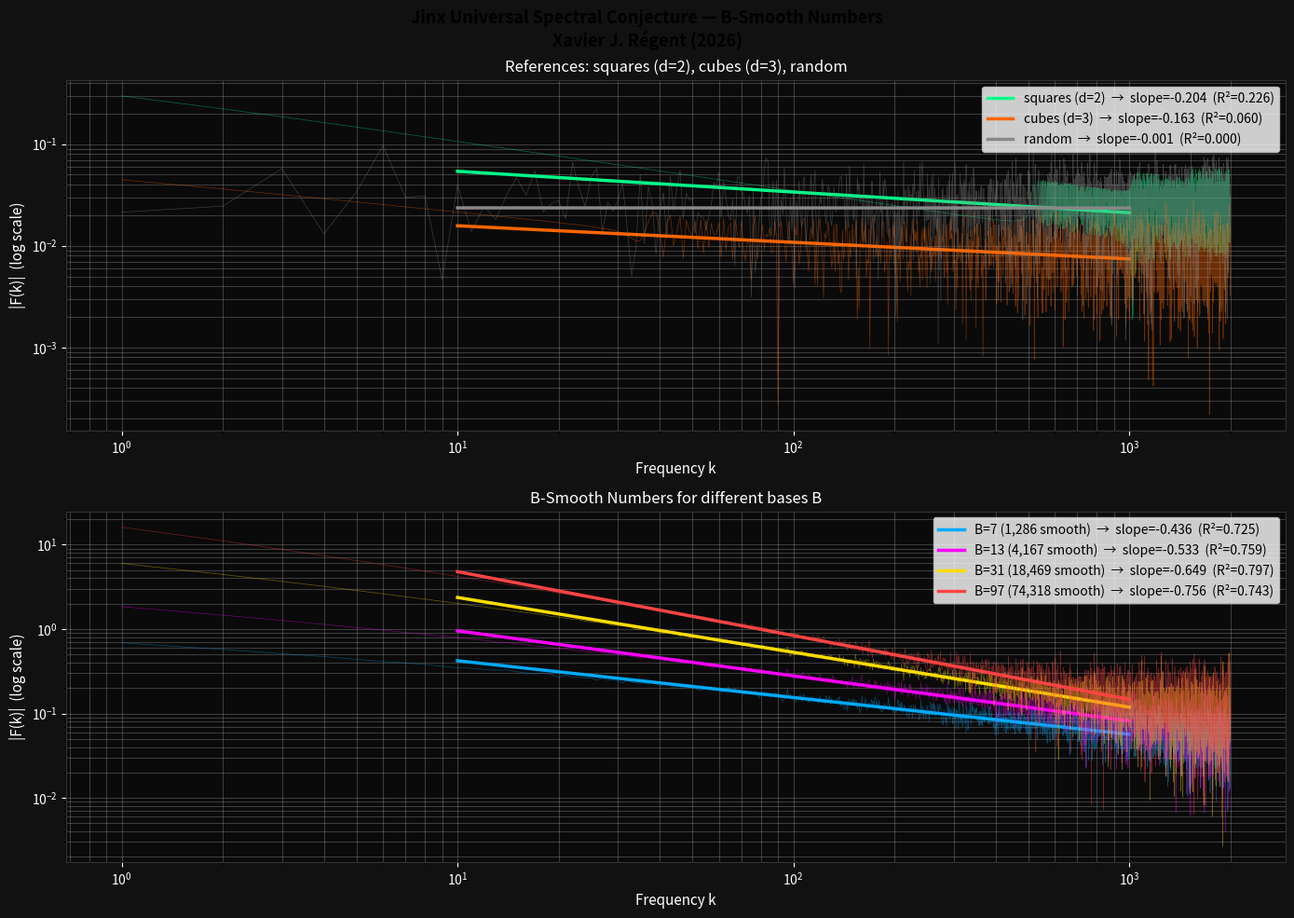

This chart was generated by the following Python code:
"""
JINX SPECTRAL ANALYSIS — B-Smooth Numbers
Empirical test: do smooth numbers have a characteristic spectral signature?
Universal conjecture: |F(k)| = O(k^{-1/d}) for any set with regular geometry.

Xavier J. Régent — 2026
"""
import numpy as np
import matplotlib.pyplot as plt
from scipy import stats
import time

# ── Parameters ───────────────────────────────────────────────────────────────
N        = 2**20          # resolution: 1,048,576 integers
B_VALUES = [7, 13, 31, 97]  # smoothness bases: {2,3,5,7}, ..., all primes ≤ B

# ── Set Generation ────────────────────────────────────────────────────────────
def sieve_primes(limit):
    """Sieve of Eratosthenes."""
    is_prime = np.ones(limit + 1, dtype=bool)
    is_prime[0:2] = False
    for i in range(2, int(limit**0.5) + 1):
        if is_prime[i]:
            is_prime[i*i::i] = False
    return np.where(is_prime)[0]

def is_B_smooth(n, primes):
    """Tests if n is B-smooth (all prime factors ≤ max(primes))."""
    for p in primes:
        while n % p == 0:
            n //= p
    return n == 1

def generate_smooth_indicator(N, B):
    """
    Generates χ_smooth(n) for n ∈ [1, N].
    Fast sieve: multiplicative propagation from primes ≤ B.
    """
    primes = sieve_primes(B)

    # smooth[n] = True if n is B-smooth
    smooth = np.zeros(N + 1, dtype=bool)
    smooth[1] = True

    # For each prime p ≤ B, mark all multiples p^a * m
    # where m is already B-smooth
    # Approach: Multiplicative BFS
    smooth_set = {1}
    frontier = [1]

    for p in primes:
        new_frontier = []
        for m in list(smooth_set):
            x = m * p
            while x <= N:
                if not smooth[x]:
                    smooth[x] = True
                    smooth_set.add(x)
                    new_frontier.append(x)
                x *= p

    # Rebuild via numpy: simpler and correct
    # Starting from scratch with the correct method
    smooth2 = np.zeros(N + 1, dtype=bool)
    smooth2[1] = True
    # For each n, divide by all primes ≤ B
    temp = np.arange(N + 1, dtype=np.int64)
    for p in primes:
        while True:
            divisible = (temp > 1) & (temp % p == 0)
            if not divisible.any():
                break
            temp[divisible] //= p
    smooth2 = (temp == 1)
    smooth2[0] = False

    indicator = smooth2.astype(np.float64)
    count = smooth2.sum()
    return indicator, count, primes

def generate_reference_sets(N):
    """Generates reference sets: squares, cubes, random."""
    sets = {}

    # Perfect squares (degree 2, expected decay k^{-1/2})
    sq = np.zeros(N + 1, dtype=np.float64)
    m = 1
    while m*m <= N:
        sq[m*m] = 1.0
        m += 1
    sets['squares (d=2)'] = (sq, 2)

    # Perfect cubes (degree 3, expected decay k^{-1/3})
    cb = np.zeros(N + 1, dtype=np.float64)
    m = 1
    while m**3 <= N:
        cb[m**3] = 1.0
        m += 1
    sets['cubes (d=3)'] = (cb, 3)

    # Random set (density comparable to squares → no decay)
    rng = np.random.default_rng(42)
    density = int(N**0.5)
    rand = np.zeros(N + 1, dtype=np.float64)
    idx = rng.choice(N, size=density, replace=False)
    rand[idx] = 1.0
    sets['random'] = (rand, None)

    return sets

# ── Spectral Analysis ─────────────────────────────────────────────────────────
def spectral_analysis(indicator, label, color, ax, k_range=(10, 1000)):
    """
    Calculates |F(k)| via FFT and fits the power law.
    Returns the measured exponent.
    """
    # Normalized FFT
    F = np.fft.rfft(indicator[1:]) / np.sqrt(len(indicator) - 1)
    freqs = np.arange(len(F))
    magnitudes = np.abs(F)

    # Fitting zone
    k_min, k_max = k_range
    mask = (freqs >= k_min) & (freqs <= k_max) & (magnitudes > 0)
    k_fit = freqs[mask]
    m_fit = magnitudes[mask]

    # Log-log regression
    log_k = np.log10(k_fit)
    log_m = np.log10(m_fit)
    slope, intercept, r, p, se = stats.linregress(log_k, log_m)

    # Plot
    ax.loglog(freqs[1:k_max*2], magnitudes[1:k_max*2],
              alpha=0.4, color=color, linewidth=0.5)
    # Fitting line
    k_line = np.array([k_min, k_max])
    ax.loglog(k_line, 10**intercept * k_line**slope,
              color=color, linewidth=2.5,
              label=f"{label}  →  slope={slope:.3f}  (R²={r**2:.3f})")

    return slope

# ── Main Script ───────────────────────────────────────────────────────────────
def main():
    print("=" * 65)
    print("JINX SPECTRAL ANALYSIS — B-Smooth Numbers")
    print(f"Resolution N = 2^20 = {N:,}")
    print("=" * 65)

    fig, axes = plt.subplots(2, 1, figsize=(14, 10))
    fig.suptitle("Jinx Universal Spectral Conjecture — B-Smooth Numbers\n"
                 "Xavier J. Régent (2026)", fontsize=13, fontweight='bold')

    ax1, ax2 = axes
    ax1.set_title("References: squares (d=2), cubes (d=3), random")
    ax2.set_title("B-Smooth Numbers for different bases B")

    colors_ref    = ['#00ff88', '#ff6600', '#888888']
    colors_smooth = ['#00aaff', '#ff00ff', '#ffdd00', '#ff4444']

    results = {}

    # ── Reference sets ────────────────────────────────────────────────────────
    print("\n[1] Reference sets")
    ref_sets = generate_reference_sets(N)
    for (label, (indicator, degree)), color in zip(ref_sets.items(), colors_ref):
        t0 = time.time()
        slope = spectral_analysis(indicator, label, color, ax1)
        elapsed = time.time() - t0
        pred = f"-1/{degree} = {-1/degree:.3f}" if degree else "0 (flat)"
        print(f"  {label:20s}  slope={slope:.3f}  (predicted: {pred})  [{elapsed:.2f}s]")
        results[label] = slope

    # ── B-Smooth numbers ──────────────────────────────────────────────────────
    print("\n[2] B-Smooth Numbers")
    for B, color in zip(B_VALUES, colors_smooth):
        t0 = time.time()
        indicator, count, primes = generate_smooth_indicator(N, B)
        t_gen = time.time() - t0

        density = count / N
        t0 = time.time()
        slope = spectral_analysis(indicator, f"B={B} ({count:,} smooth)", color, ax2)
        t_spec = time.time() - t0

        print(f"  B={B:3d}  primes={str(primes.tolist()):30s}  "
              f"count={count:7,}  density={density:.4f}  "
              f"slope={slope:.3f}  [gen:{t_gen:.2f}s spec:{t_spec:.2f}s]")
        results[f'B={B}'] = slope

    # ── Graph decoration ──────────────────────────────────────────────────────
    for ax in [ax1, ax2]:
        ax.set_xlabel("Frequency k", fontsize=11)
        ax.set_ylabel("|F(k)|  (log scale)", fontsize=11)
        ax.legend(fontsize=10, loc='upper right')
        ax.grid(True, alpha=0.3, which='both')
        ax.set_facecolor('#0a0a0a')
        ax.tick_params(colors='white')
        for spine in ax.spines.values():
            spine.set_edgecolor('#333333')

    fig.patch.set_facecolor('#111111')
    for ax in [ax1, ax2]:
        ax.title.set_color('white')
        ax.xaxis.label.set_color('white')
        ax.yaxis.label.set_color('white')
        ax.tick_params(colors='white')

    plt.tight_layout()
    plt.savefig('jinx_smooth_spectrum.png',
                dpi=150, bbox_inches='tight', facecolor='#111111')
    print("\n[✓] Figure saved: jinx_smooth_spectrum.png")

    # ── Synthesis ─────────────────────────────────────────────────────────────
    print("\n" + "=" * 65)
    print("SYNTHESIS")
    print("=" * 65)
    print(f"  References:")
    print(f"    Squares   : slope={results['squares (d=2)']:.3f}  (predicted -0.500)")
    print(f"    Cubes     : slope={results['cubes (d=3)']:.3f}  (predicted -0.333)")
    print(f"    Random    : slope={results['random']:.3f}  (predicted ~0)")
    print(f"\n  B-Smooth Numbers:")
    for B in B_VALUES:
        print(f"    B={B:3d}  : slope={results[f'B={B}']:.3f}")

    print("\n  Interpretation:")
    for B in B_VALUES:
        s = results[f'B={B}']
        if s < -0.05:
            n_primes = len(sieve_primes(B))
            print(f"    B={B} → decay detected (slope={s:.3f}) "
                  f"with {n_primes} primes → structured geometry ✓")
        else:
            print(f"    B={B} → flat spectrum (slope={s:.3f}) → no structure detected")

    print("\n  Universal Jinx Conjecture:")
    print("  If smooth numbers have a slope < 0, their")
    print("  multiplicative geometry (Russian dolls) is spectrally visible.")
    print("  → Formal bridge to GNFS established empirically.")
    print("=" * 65)

if __name__ == "__main__":
    main()
